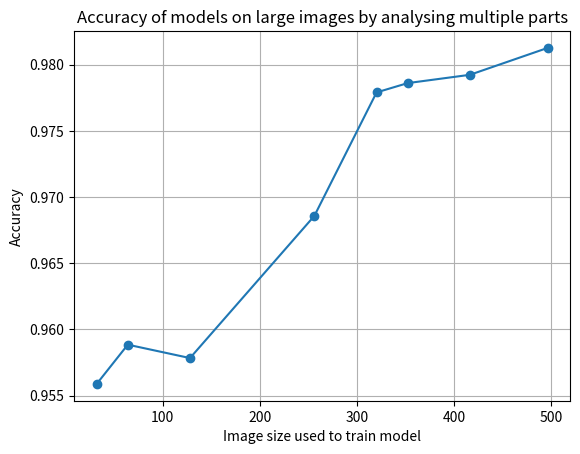

Python code for this plot: (Note: this script raises an exception after producing the figure.)
import matplotlib.pyplot as plt

#PART1 PLOTS 1
img_size = [32, 64, 128, 256, 320, 352, 416, 496]
acc = [0.955880, 0.958846, 0.957834, 0.968581, 0.977910, 0.978613, 0.979240, 0.981272]


# Plotting
plt.plot(img_size, acc, marker='o')
plt.title('Accuracy of models on large images by analysing multiple parts')
plt.xlabel('Image size used to train model')
plt.ylabel('Accuracy')
plt.grid(True)

# Save the plot as a PNG file
plt.savefig('./results/Part3/size_vs_performance_plot2.png')

# Display the plot (optional)
plt.show()


plt.clf()


#PART1 PLOTS 2
loss = [0.220994, 0.096252, 0.019534, 0.016231, 0.012538, 0.012905, 0.012467, 0.011044]



# Plotting
plt.plot(img_size, loss, marker='o')
plt.title('Final Validation Loss for various sized images')
plt.xlabel('Image size')
plt.ylabel('Validation Loss')
plt.grid(True)

# Save the plot as a PNG file
plt.savefig('./results/Part1/size_vs_loss_plot2.png')

# Display the plot (optional)
plt.show()


plt.clf()


#PART 2 PLOTS (Num samples vs performance) 
num_samples = [85, 170, 255, 340, 425]
accuracy = [0.940763, 0.965152, 0.971517, 0.968903, 0.972835]


# Plotting
plt.plot(num_samples, accuracy, marker='o')
plt.title('Number of Samples vs accuracy')
plt.xlabel('Number of Samples')
plt.ylabel('Pixel Accuracy')
plt.grid(True)

# Save the plot as a PNG file
plt.savefig('./results/Part2/samples_vs_accuracy_plot.png')

# Display the plot (optional)
plt.show()


plt.clf()

#Part 3 PLOT (Num pixels vs performance)
num_pixels = [128*128*425,85*320*320, 170*320*320, 255*320*320, 340*320*320, 425*320*320,  320*320*425,416*416*425,496*496*425 ]
accuracy = [0.948294,0.940763, 0.965152, 0.971517, 0.968903, 0.972835, 0.976131, 0.975655,0.981708]

# Plotting
plt.plot(num_pixels, accuracy, marker='o')
plt.title('Number of Pixels vs accuracy')
plt.xlabel('Number of Pixels')
plt.ylabel('Pixel Accuracy')
plt.grid(True)

# Save the plot as a PNG file
plt.savefig('./results/pixels_vs_accuracy_plot.png')

# Display the plot (optional)
plt.show()